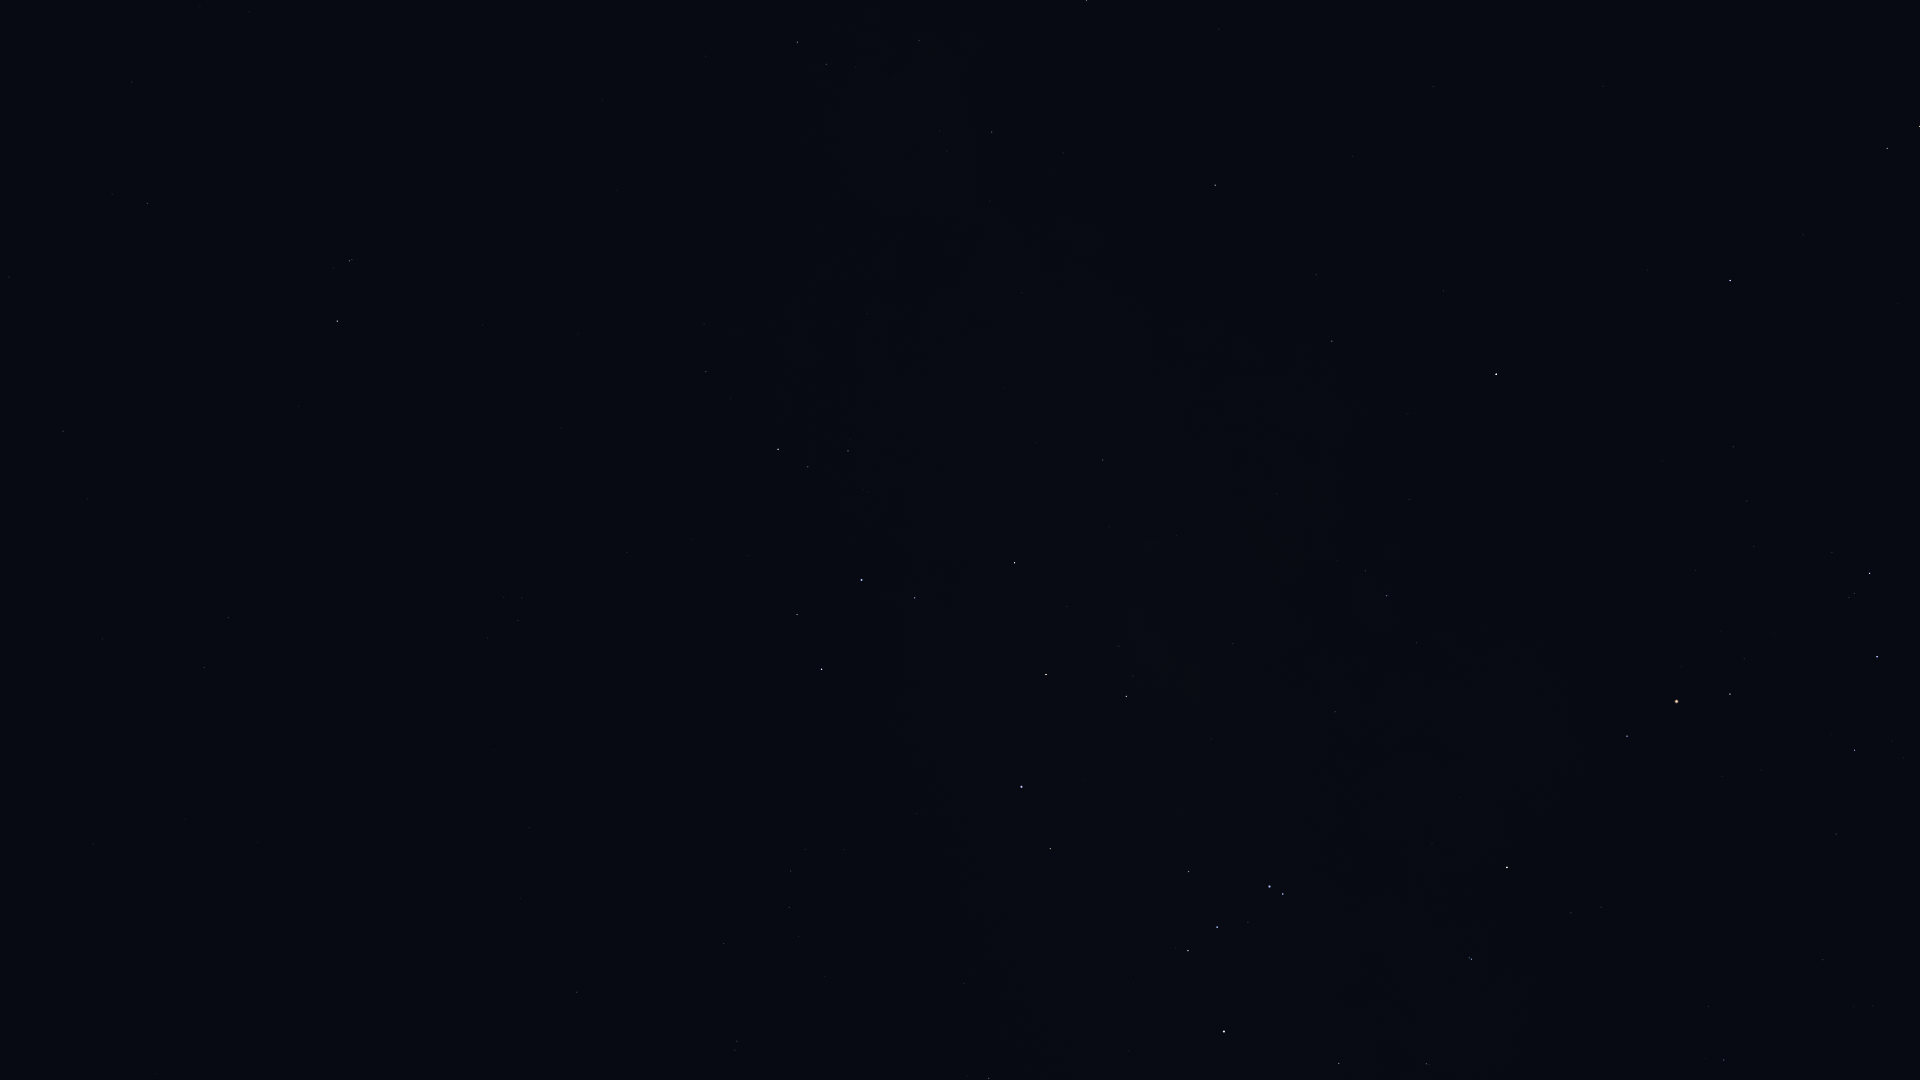

The file beside this chart, header and first rows:
Star_ID, Name, X, Y
77634, HIP 77634, 1823, 960
78104, Iklil, 1836, 834
78265, Fang, 1855, 750
78384, HIP 78384, 1724, 1060
78401, Dschubba, 1877, 657
78820, Acrab, 1870, 573
78970, HIP 78970, 1706, 1004
79374, Jabbah, 1832, 552
79431, Sharjah, 1832, 536
79882, Yed Posterior, 1887, 148
80112, Alniyat, 1730, 694
80687, Timir, 1770, 367
80763, Antares, 1677, 701
81266, Paikauhale, 1627, 736
82396, Larawag, 1507, 867
82514, Xamidimura, 1472, 959
82545, Pipirima, 1469, 958
82671, HIP 82671, 1429, 1065
83547, Rapeto, 1374, 1075
84012, Sabik, 1496, 374
84143, HIP 84143, 1339, 1063
84405, Guniibuu, 1417, 643
84880, HIP 84880, 1444, 291
85696, Lesath, 1283, 894
85755, HIP 85755, 1338, 561
85927, Shaula, 1270, 887
86228, Sargas, 1224, 1032
86263, HIP 86263, 1332, 341
86565, HIP 86565, 1316, 275
87072, HIP 87072, 1233, 644
87261, Fuyue, 1189, 872
88048, HIP 88048, 1215, 185
88414, Pincoya, 1146, 652
88635, Alnasl, 1126, 696
88670, HIP 88670, 1174, 145
89341, Polis, 1103, 460
89931, Kaus Media, 1046, 675
90004, Alasia, 1070, 229
90185, Kaus Australis, 1022, 787
90422, HIP 90422, 989, 1078
90496, Kaus Borealis, 1015, 563
90595, HIP 90595, 1022, 293
90887, HIP 90887, 973, 918
91117, HIP 91117, 992, 132
91875, HIP 91875, 918, 881
92175, HIP 92175, 919, 41
92202, HIP 92202, 917, 65
92761, Ainalrami, 868, 492
92814, HIP 92814, 867, 314
92855, Nunki, 862, 580
92953, HIP 92953, 857, 991
92989, HIP 92989, 854, 856
93085, HIP 93085, 848, 451
93174, HIP 93174, 844, 850
93506, Ascella, 822, 669
93542, HIP 93542, 825, 976
93683, HIP 93683, 808, 467
93825, HIP 93825, 805, 849
94005, HIP 94005, 799, 936
94114, Meridiana, 791, 871
... 24 more rows
